Run: headless pygame with SDL's dummy video driver; simulated clock (each Clock.tick advances the game by its frame time, no real sleeping); random seed 0; keys injected as events and as key.get_pressed() state; no mouse input.
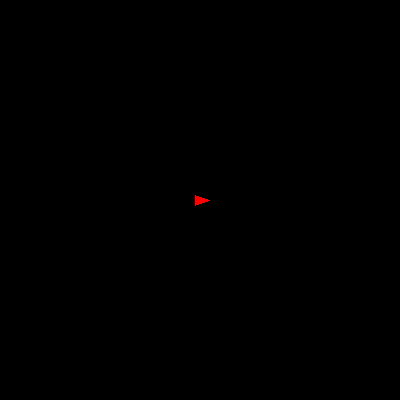
Frame 1 of 4 · flips 1–60 · no input
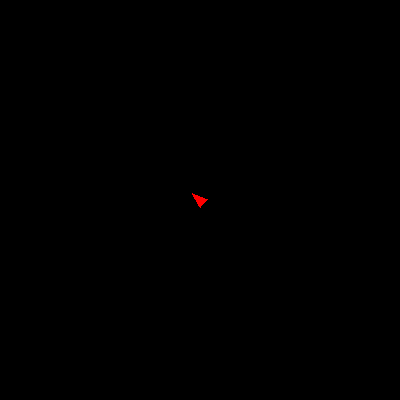
Frame 2 of 4 · flips 61–180 · tapped SPACE, RETURN · held RIGHT (→), D
Frame 3 of 4 · flips 181–300 · held DOWN (↓), S · screen unchanged from frame 2, image omitted
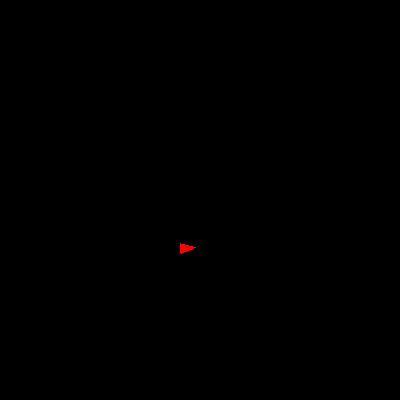
Frame 4 of 4 · flips 301–420 · held LEFT (←), A, UP (↑), W

The pygame program that drew these frames:

# Lesson 1 -
# Setting up and drawing to the screen

import pygame
import sys
from math import *

MAXSPEED = 50

pygame.init()
screen = pygame.display.set_mode((400,400))
clock = pygame.time.Clock()

triangle_points =  [(5,5), (20,10), (5, 15)]
car_group = pygame.sprite.Group()
car = pygame.sprite.Sprite(car_group)
car.image = pygame.Surface((20,20))
car.rect = car.image.get_rect()

pos_x = 200.0
pos_y = 200.0
car_speed = 0.0
car_angle = 0.0

def rotate_point(point, angle, center):
    angle = -angle # Account for the screen coordinates starting from top left instead of regular x,y
    x, y = point
    cx, cy = center

    # Translate to origin
    x -= cx
    y -= cy

    # Rotate
    x_rot = x * cos(angle) - y * sin(angle)
    y_rot = x * sin(angle) + y * cos(angle)

    # Translate back
    return (x_rot + cx, y_rot + cy)


running = True
while running == True:
  dt = min(clock.tick(60) / 1000.0, 0.05)
  
  screen.fill((0, 0, 0))
  
  # Keys
  key = pygame.key.get_pressed()
  if key[pygame.K_UP]:
    car_speed = max(car_speed + 0.05, MAXSPEED)
  else:
    car_speed *= 0.95
  if key[pygame.K_RIGHT]: 
      car_angle -= 2.0 * dt
  elif key[pygame.K_LEFT]:
      car_angle += 2.0 * dt

  
  pos_x += cos(car_angle) * dt * car_speed
  pos_y -= sin(car_angle) * dt * car_speed

  car.rect.centerx = round(pos_x)
  car.rect.centery = round(pos_y)

  # In your update loop
  rotated_points = [rotate_point(p, car_angle, (10, 10)) for p in triangle_points]

  # Clear and redraw the surface each frame
  car.image.fill((0, 0, 0, 0))  # transparent fill if using SRCALPHA
  pygame.draw.polygon(car.image, (255, 0, 0), rotated_points)
  car_group.draw(screen)

  pygame.display.flip()

  for event in pygame.event.get():
    if event.type == pygame.QUIT:
        running = False
        pygame.quit()
        sys.exit()
